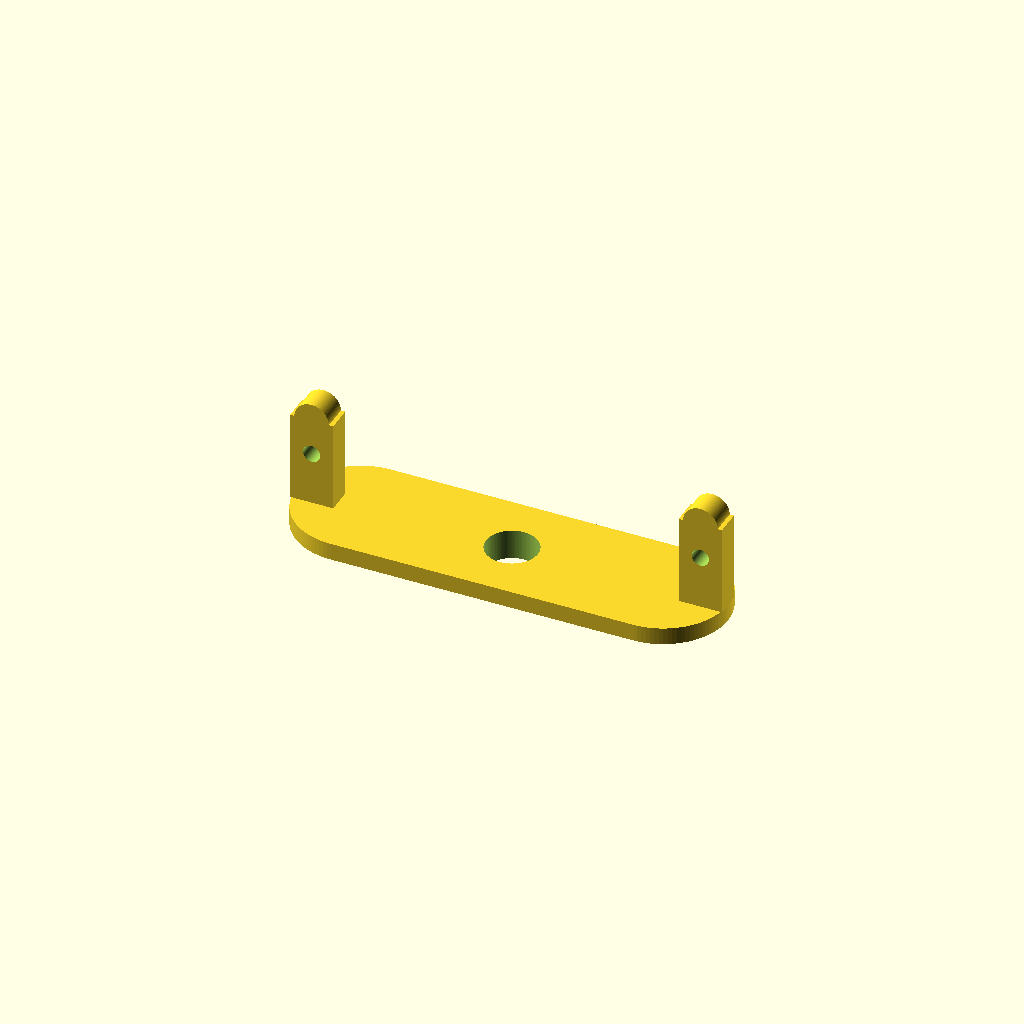
Cell 1: the model at its default parameters.
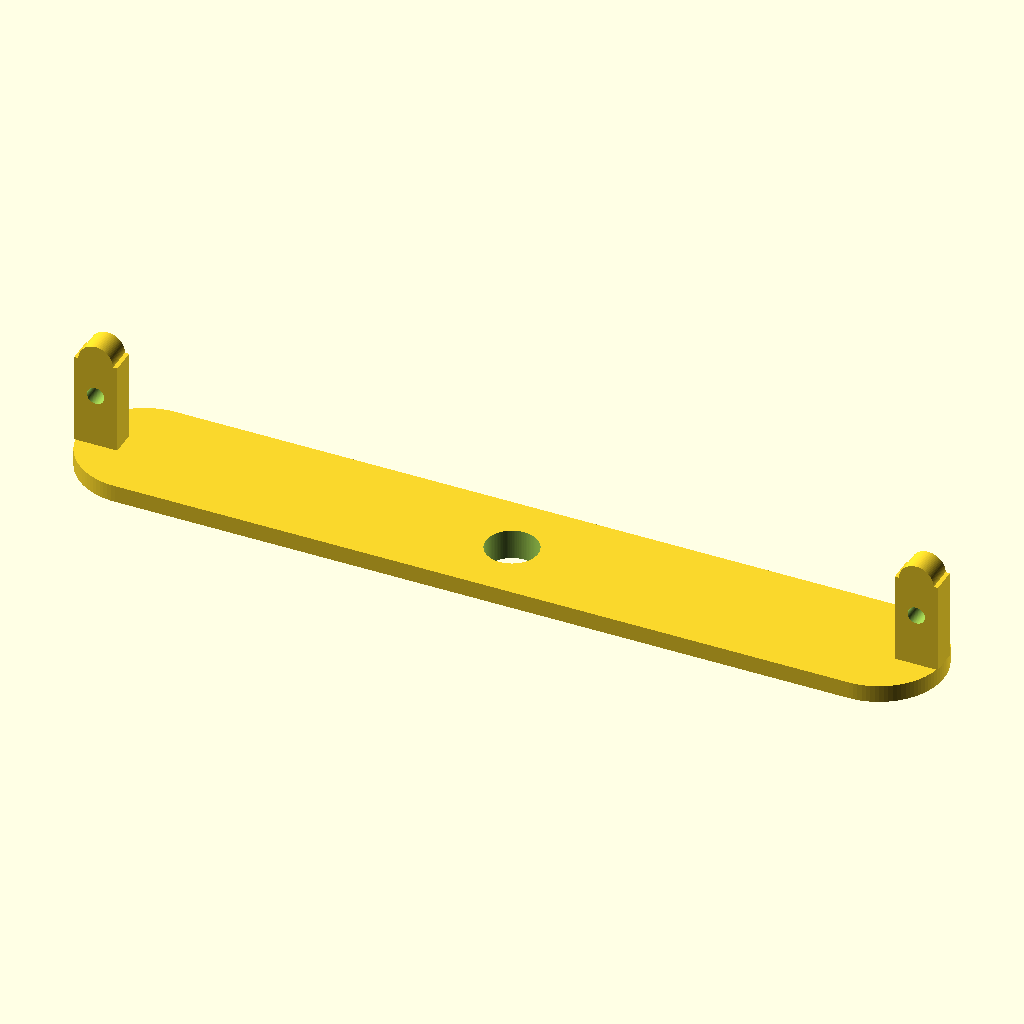
Cell 2: plate_length = 200 (everything else at default).
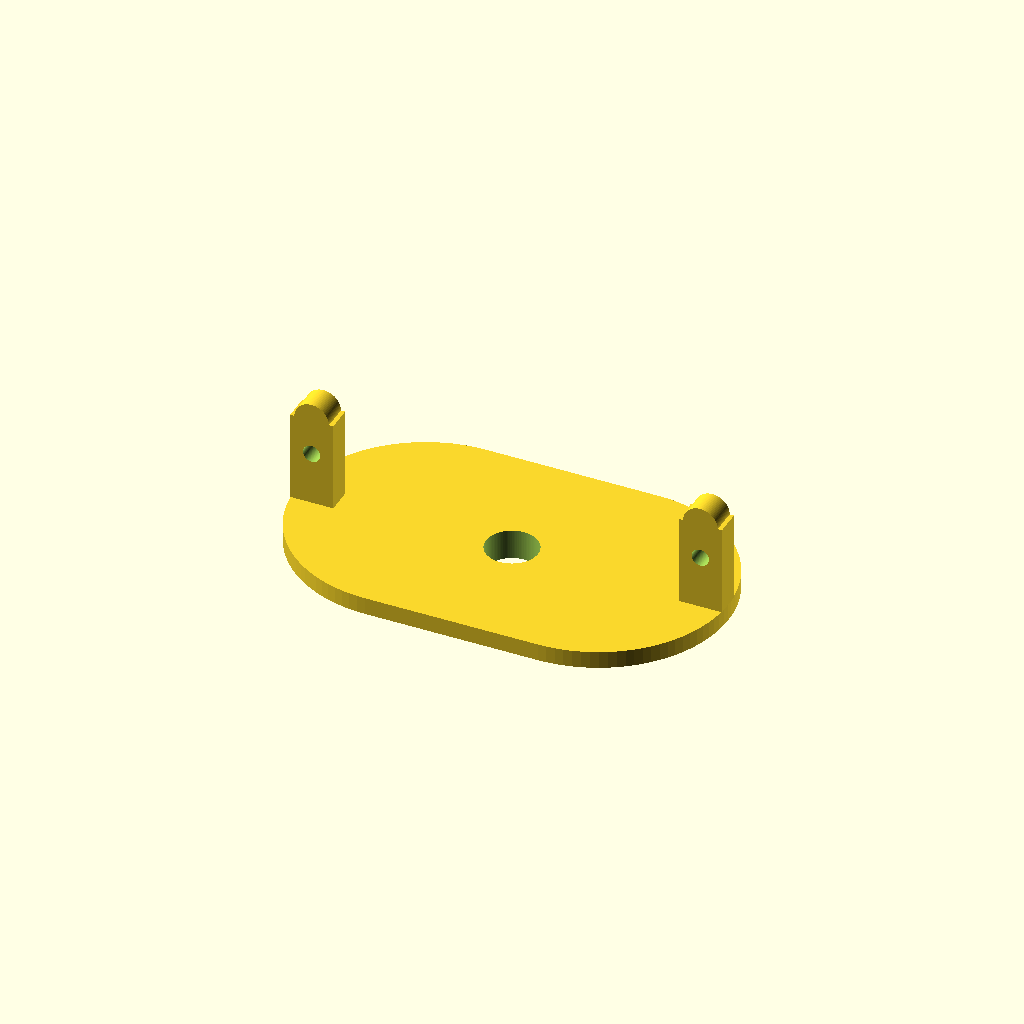
Cell 3: the same model with plate_width = 60.
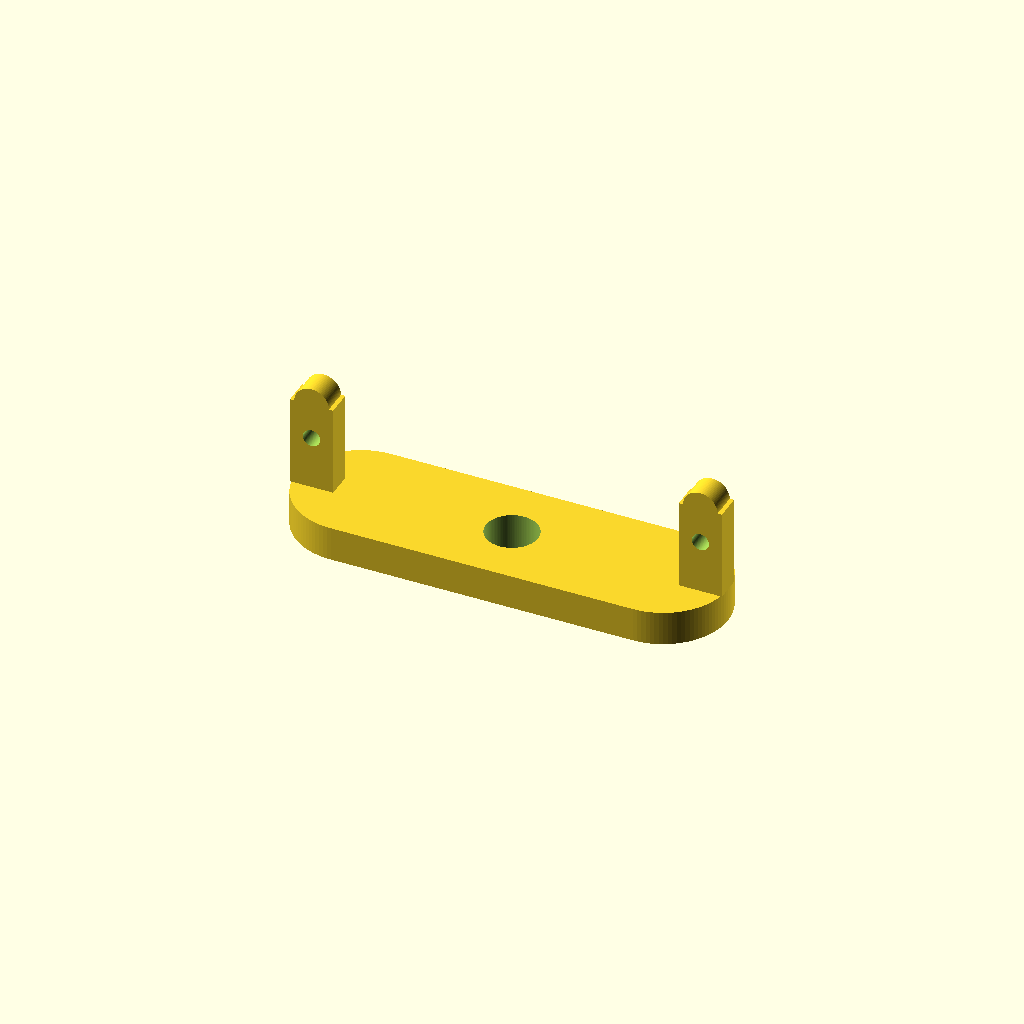
Cell 4 — base_height set to 8, the other parameters unchanged.
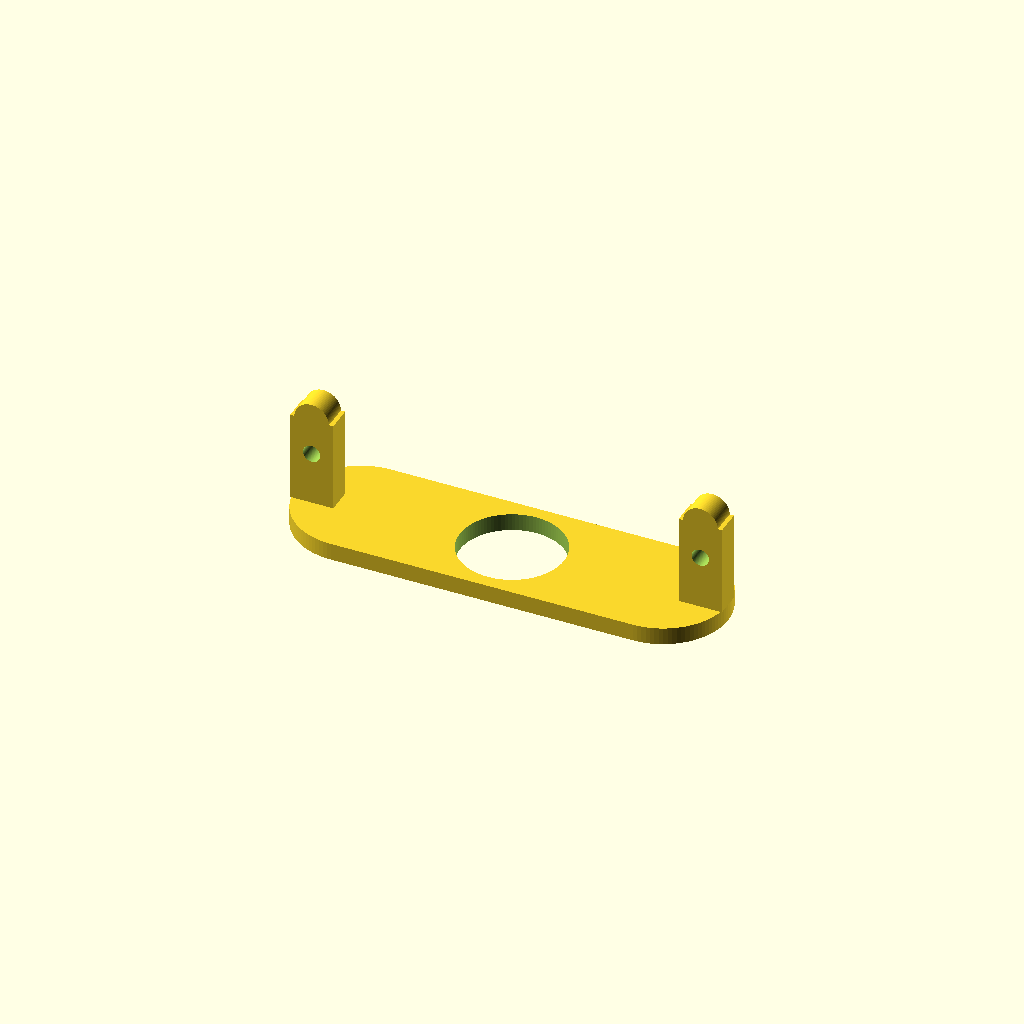
Cell 5: the same model with central_hole_d = 24.
One fixed orthographic camera (rotation 55°, 0°, 25°; colour scheme Cornfield) for every cell.
The OpenSCAD source (projects/P3D-Bench/demo/runs/text2cad_0015_00155951_descriptive_openscad_kimi_k26-reason/generated.scad):
// Parametric shallow plate with central opening, underside collar,
// and tall rounded end tabs with through holes.

// --- Plate dimensions ---
plate_length      = 100;   // Overall length of the stadium-shaped plate
plate_width       = 30;    // Width (diameter of the end arcs)
base_height       = 4;     // Thickness of the shallow plate

// --- Central opening ---
central_hole_d    = 12;    // Diameter of the through hole at center

// --- Underside collar ---
collar_outer_d    = 22;    // Outer diameter of the annular collar
collar_height     = 3;     // Height of the shallow lower tier

// --- End tab dimensions ---
tab_depth         = 10;    // How far the tab extends inward from the end
tab_thickness     = 6;     // Blade thickness (hole passes through this)
tab_total_height  = 25;    // Total height of the tab above the plate
tab_top_radius    = 4;     // Radius of the rounded top profile
tab_hole_d        = 4;     // Diameter of the through hole in each tab

// --- Calculated helpers ---
end_cap_offset    = (plate_length - plate_width) / 2;
tab_block_height  = tab_total_height - tab_top_radius;
tab_hole_z        = tab_total_height / 2;   // Centered vertically on the tab

$fn = 100;

// ---------------------------------------------------------
// Main plate body: stadium (lozenge) outline extruded upward
// ---------------------------------------------------------
module plate_body() {
    linear_extrude(height = base_height)
        hull() {
            translate([-end_cap_offset, 0])
                circle(d = plate_width);
            translate([ end_cap_offset, 0])
                circle(d = plate_width);
        }
}

// ---------------------------------------------------------
// Shallow annular collar on the underside, centered on the hole
// ---------------------------------------------------------
module underside_collar() {
    translate([0, 0, -collar_height])
        difference() {
            cylinder(h = collar_height, d = collar_outer_d);
            // Hollow core aligned with the central opening
            translate([0, 0, -0.5])
                cylinder(h = collar_height + 1, d = central_hole_d);
        }
}

// ---------------------------------------------------------
// Single rounded end tab with a through hole along its thickness
// ---------------------------------------------------------
module end_tab() {
    difference() {
        union() {
            // Vertical blade
            cube([tab_depth, tab_thickness, tab_block_height]);
            // Rounded top: half-cylinder running across the thickness (Y)
            translate([tab_depth / 2, tab_thickness / 2, tab_block_height])
                rotate([90, 0, 0])
                    cylinder(h = tab_thickness, r = tab_top_radius, center = true);
        }
        // Through opening drilled along Y (through the tab's thickness)
        translate([tab_depth / 2, tab_thickness / 2, tab_hole_z])
            rotate([90, 0, 0])
                cylinder(h = tab_thickness + 2, d = tab_hole_d, center = true);
    }
}

// ---------------------------------------------------------
// Assembly
// ---------------------------------------------------------
difference() {
    union() {
        // 1. Shallow plate with arc-based (stadium) outline
        plate_body();

        // 2. Shallow hollow collar beneath the plate
        underside_collar();

        // 3. Positive-end tab (flush with the extreme end)
        translate([ plate_length/2 - tab_depth, -tab_thickness/2, base_height])
            end_tab();

        // 4. Negative-end tab (mirrored placement)
        translate([-plate_length/2, -tab_thickness/2, base_height])
            end_tab();
    }

    // 5. Real through opening at the center (cuts plate and collar)
    translate([0, 0, -collar_height - 1])
        cylinder(h = base_height + collar_height + 2, d = central_hole_d);
}
Customizer parameters (derived from the source; name, type, default, range or options):
plate_length: number, default 100
plate_width: number, default 30
base_height: number, default 4
central_hole_d: number, default 12
collar_outer_d: number, default 22
collar_height: number, default 3
tab_depth: number, default 10
tab_thickness: number, default 6
tab_total_height: number, default 25
tab_top_radius: number, default 4
tab_hole_d: number, default 4
